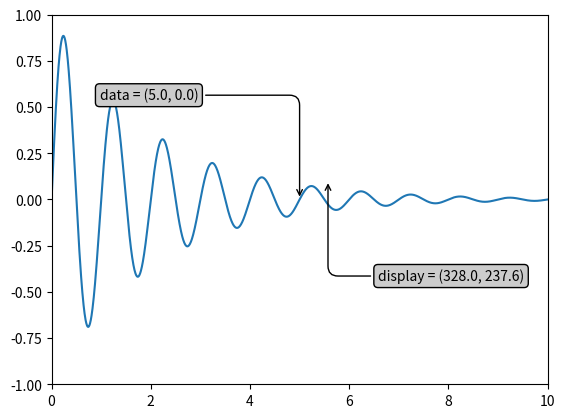

Write the Python code that produced this figure.
%matplotlib inline

import numpy as np
import matplotlib.pyplot as plt

x = np.arange(0, 10, 0.005)
y = np.exp(-x/2.) * np.sin(2*np.pi*x)

fig = plt.figure()
ax = fig.add_subplot(111)
ax.plot(x, y)
ax.set_xlim(0, 10)
ax.set_ylim(-1, 1)

xdata, ydata = 5, 0
xdisplay, ydisplay = ax.transData.transform_point((xdata, ydata))

bbox = dict(boxstyle="round", fc="0.8")
arrowprops = dict(
    arrowstyle = "->",
    connectionstyle = "angle,angleA=0,angleB=90,rad=10")

offset = 72
ax.annotate('data = (%.1f, %.1f)'%(xdata, ydata),
            (xdata, ydata), xytext=(-2*offset, offset), textcoords='offset points',
            bbox=bbox, arrowprops=arrowprops)


disp = ax.annotate('display = (%.1f, %.1f)'%(xdisplay, ydisplay),
            (xdisplay, ydisplay), xytext=(0.5*offset, -offset),
            xycoords='figure pixels',
            textcoords='offset points',
            bbox=bbox, arrowprops=arrowprops)


plt.show()